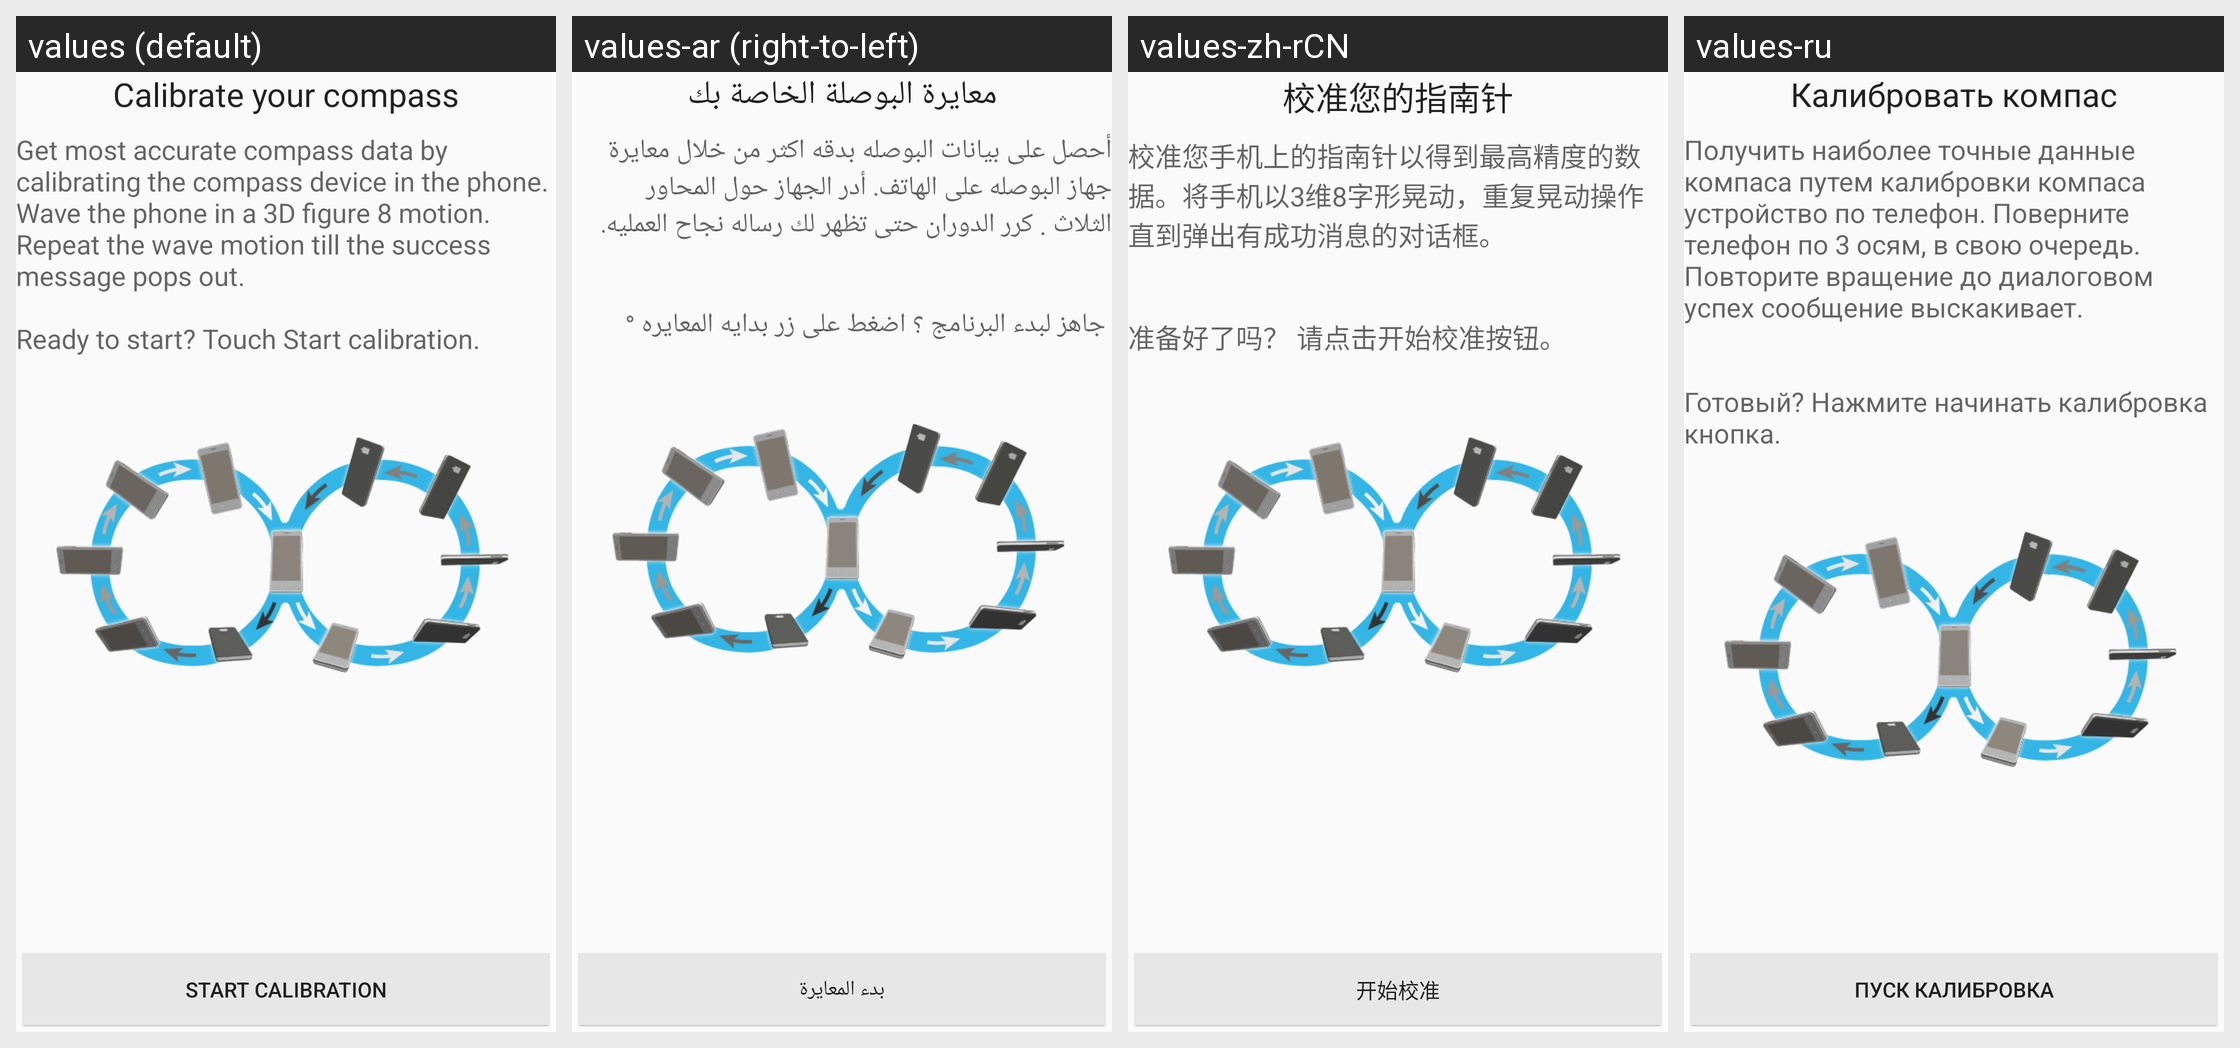

Strings drawn on this Android screen and how each of the app's shown locales translates them:
Android screen res/layout/compass_cal.xml rendered under 4 locales, left to right: values (default), values-ar (right-to-left), values-zh-rCN, values-ru. Device: Nexus 5 (rendered at 1080×1920; each locale shown at half size, 540×960, under a caption strip naming it); theme android:Theme.Material.Settings.
Other locales in the repository, not shown: values-de, values-es, values-fa, values-fr, values-hi, values-it, values-ja, values-ko, values-pt, values-th, values-vi, values-zh-rTW.
Strings drawn on this screen, with the default value and each locale's value (text and hints the layout hard-codes, and strings that could not be matched under every locale, appear in the picture but are not listed):

compass_cal_title
  values: Calibrate your compass
  values-ar: معايرة البوصلة الخاصة بك
  values-zh-rCN: 校准您的指南针
  values-ru: Калибровать компас

compass_cal_start
  values: Start calibration
  values-ar: بدء المعايرة
  values-zh-rCN: 开始校准
  values-ru: Пуск калибровка
